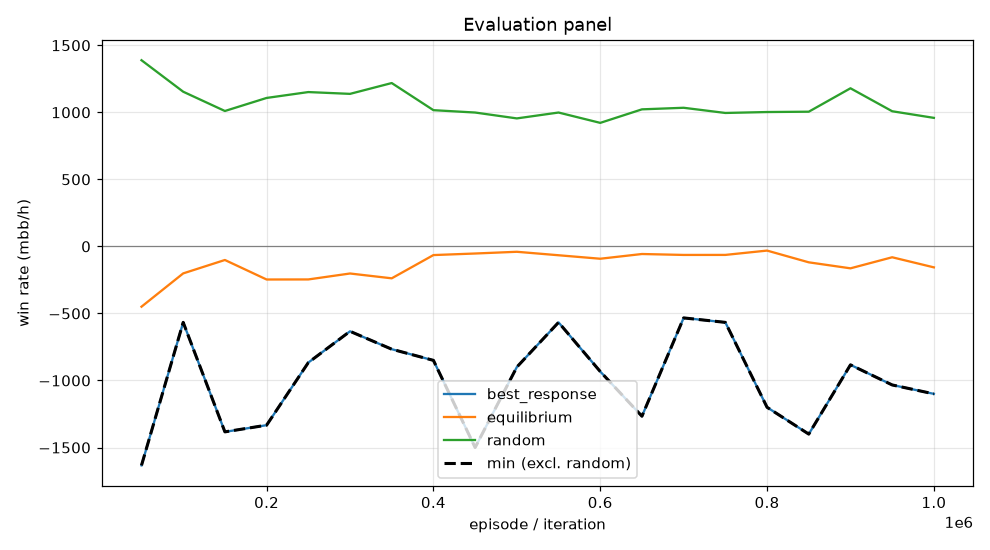

Source data for this figure (header and first rows):
episode, min, mean, best_response_mean, best_response_se, equilibrium_mean, equilibrium_se, random_mean, random_se, act_call, act_raise, act_fold, act_check
49999, -1633, -449.7, -1633, 0.0, -449.7, 0.0, 1389, 0.0, 0.136, 0.6526, 0.02598, 0.1854
99999, -566.7, -201.3, -566.7, 0.0, -201.3, 0.0, 1154, 0.0, 0.2558, 0.4002, 0.07959, 0.2644
149999, -1383, -101.4, -1383, 0.0, -101.4, 0.0, 1010, 0.0, 0.2954, 0.3408, 0.08958, 0.2742
199999, -1333, -246.9, -1333, 0.0, -246.9, 0.0, 1107, 0.0, 0.1954, 0.52, 0.06026, 0.2243
249999, -866.7, -246.5, -866.7, 0.0, -246.5, 0.0, 1151, 0.0, 0.1879, 0.4001, 0.07503, 0.337
299999, -633.3, -202.1, -633.3, 0.0, -202.1, 0.0, 1138, 0.0, 0.1974, 0.4807, 0.06474, 0.2572
349999, -766.7, -238.1, -766.7, 0.0, -238.1, 0.0, 1218, 0.0, 0.1876, 0.4607, 0.06902, 0.2827
399999, -850.0, -64.7, -850.0, 0.0, -64.7, 0.0, 1016, 0.0, 0.3947, 0.3073, 0.08079, 0.2172
449999, -1500, -53.02, -1500, 0.0, -53.02, 0.0, 998.5, 0.0, 0.2984, 0.4287, 0.07306, 0.1999
499999, -900.0, -40.16, -900.0, 0.0, -40.16, 0.0, 954.6, 0.0, 0.4193, 0.2245, 0.06923, 0.287
549999, -566.7, -66.04, -566.7, 0.0, -66.04, 0.0, 998.5, 0.0, 0.4325, 0.2199, 0.08651, 0.2611
599999, -933.3, -92.01, -933.3, 0.0, -92.01, 0.0, 921.3, 0.0, 0.4443, 0.2271, 0.08381, 0.2448
649999, -1267, -56.76, -1267, 0.0, -56.76, 0.0, 1022, 0.0, 0.4039, 0.3172, 0.06052, 0.2183
699999, -533.3, -63.66, -533.3, 0.0, -63.66, 0.0, 1034, 0.0, 0.4829, 0.2597, 0.05756, 0.1998
749999, -566.7, -63.5, -566.7, 0.0, -63.5, 0.0, 995.2, 0.0, 0.4117, 0.2688, 0.07877, 0.2408
799999, -1200, -31.23, -1200, 0.0, -31.23, 0.0, 1002, 0.0, 0.2852, 0.3591, 0.1051, 0.2506
849999, -1400, -118.8, -1400, 0.0, -118.8, 0.0, 1005, 0.0, 0.3085, 0.3974, 0.07246, 0.2216
899999, -883.3, -163.6, -883.3, 0.0, -163.6, 0.0, 1179, 0.0, 0.1992, 0.5017, 0.06614, 0.2329
949999, -1033, -81.04, -1033, 0.0, -81.04, 0.0, 1008, 0.0, 0.3068, 0.3418, 0.09715, 0.2542
999999, -1100, -156.4, -1100, 0.0, -156.4, 0.0, 958.6, 0.0, 0.3431, 0.2757, 0.09935, 0.2818
